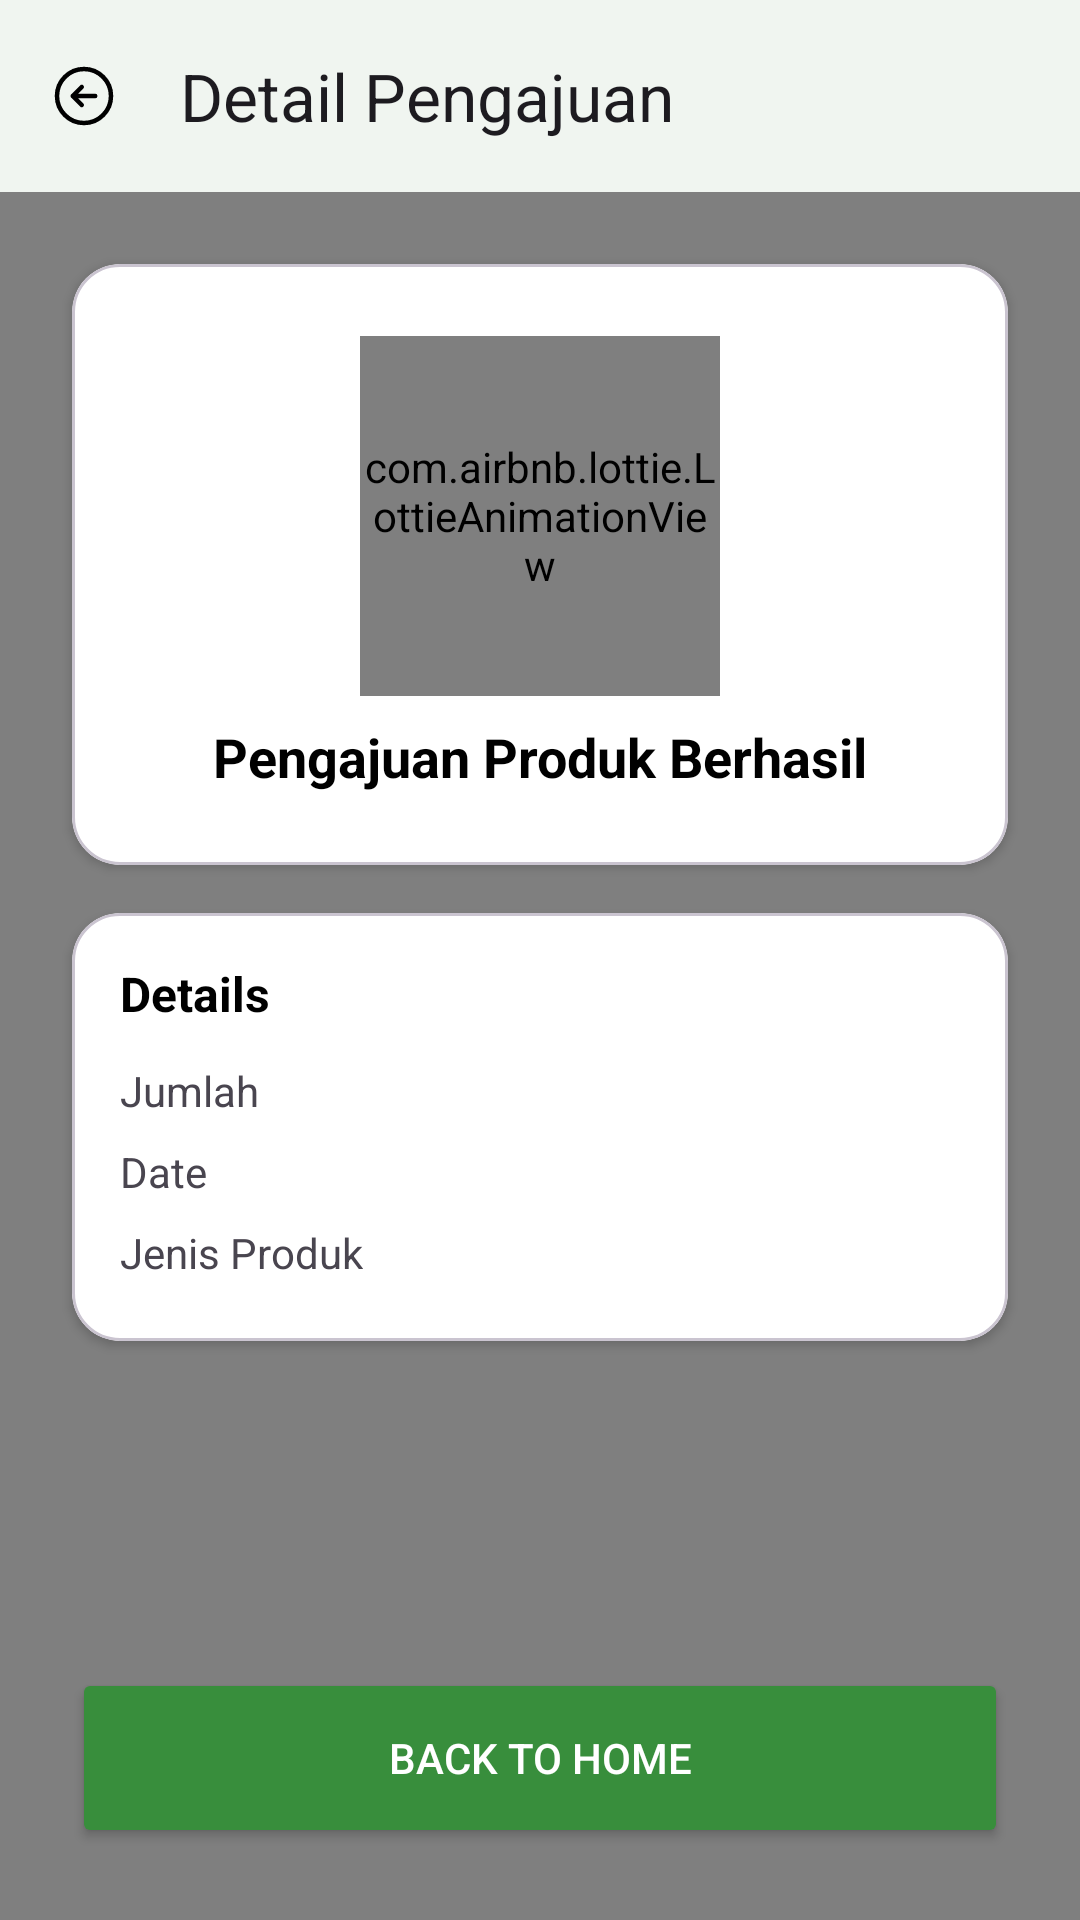

Here is an Android app screen rendered from its layout file. Give the layout XML and the strings, colors and styles it references.
<!-- AndroidManifest.xml: application theme Theme.Intent -->
<!-- res/layout/activity_submission_detail.xml -->
<?xml version="1.0" encoding="utf-8"?>
<androidx.constraintlayout.widget.ConstraintLayout
    xmlns:android="http://schemas.android.com/apk/res/android"
    xmlns:app="http://schemas.android.com/apk/res-auto"
    xmlns:tools="http://schemas.android.com/tools"
    android:layout_width="match_parent"
    android:layout_height="match_parent"
    android:background="@color/background_light_green"
    tools:context=".SubmissionDetailActivity">

    <nl.dionsegijn.konfetti.xml.KonfettiView
        android:id="@+id/konfetti_view"
        android:layout_width="match_parent"
        android:layout_height="match_parent"
        app:layout_constraintTop_toTopOf="parent"
        app:layout_constraintStart_toStartOf="parent"
        app:layout_constraintEnd_toEndOf="parent"
        app:layout_constraintBottom_toBottomOf="parent"/>

    <com.google.android.material.appbar.AppBarLayout
        android:id="@+id/app_bar_layout"
        android:layout_width="0dp"
        android:layout_height="wrap_content"
        app:layout_constraintTop_toTopOf="parent"
        android:background="@color/background_light_green"
        app:layout_constraintStart_toStartOf="parent"
        app:layout_constraintEnd_toEndOf="parent">
        <androidx.appcompat.widget.Toolbar
            android:id="@+id/toolbar"
            android:layout_width="match_parent"
            android:layout_height="?attr/actionBarSize"
            app:navigationIcon="@drawable/ic_arrow_back"
            app:title="Detail Pengajuan" />
    </com.google.android.material.appbar.AppBarLayout>

    <com.google.android.material.card.MaterialCardView
        android:id="@+id/card_success"
        android:layout_width="0dp"
        android:layout_height="wrap_content"
        android:layout_margin="24dp"
        app:cardBackgroundColor="@color/white"
        app:cardCornerRadius="16dp"
        app:cardElevation="2dp"
        app:layout_constraintTop_toBottomOf="@id/app_bar_layout"
        app:layout_constraintStart_toStartOf="parent"
        app:layout_constraintEnd_toEndOf="parent">

        <LinearLayout
            android:layout_width="match_parent"
            android:layout_height="wrap_content"
            android:orientation="vertical"
            android:gravity="center"
            android:padding="24dp">

            <com.airbnb.lottie.LottieAnimationView
                android:id="@+id/lottie_animation_view"
                android:layout_width="120dp"
                android:layout_height="120dp"
                app:lottie_rawRes="@raw/success_animation"
                app:lottie_autoPlay="true"
                app:lottie_loop="false" />
            <TextView
                android:layout_width="wrap_content"
                android:layout_height="wrap_content"
                android:layout_marginTop="8dp"
                android:text="Pengajuan Produk Berhasil"
                android:textColor="@android:color/black"
                android:textStyle="bold"
                android:textSize="18sp"/>
        </LinearLayout>
    </com.google.android.material.card.MaterialCardView>

    <com.google.android.material.card.MaterialCardView
        android:id="@+id/card_details"
        android:layout_width="0dp"
        android:layout_height="wrap_content"
        android:layout_marginHorizontal="24dp"
        android:layout_marginTop="16dp"
        app:cardCornerRadius="16dp"
        app:cardBackgroundColor="@color/white"
        app:cardElevation="2dp"
        app:layout_constraintTop_toBottomOf="@id/card_success"
        app:layout_constraintStart_toStartOf="parent"
        app:layout_constraintEnd_toEndOf="parent">

        <LinearLayout
            android:layout_width="match_parent"
            android:layout_height="wrap_content"
            android:orientation="vertical"
            android:padding="16dp">

            <TextView
                android:layout_width="wrap_content"
                android:layout_height="wrap_content"
                android:text="Details"
                android:textColor="@android:color/black"
                android:textSize="16sp"
                android:textStyle="bold"
                android:layout_marginBottom="8dp"/>

            <RelativeLayout
                android:layout_width="match_parent"
                android:layout_height="wrap_content"
                android:paddingVertical="4dp">
                <TextView
                    android:layout_width="wrap_content"
                    android:layout_height="wrap_content"
                    android:text="Jumlah"
                    android:layout_alignParentStart="true" />
                <TextView
                    android:id="@+id/tv_detail_jumlah"
                    android:layout_width="wrap_content"
                    android:layout_height="wrap_content"
                    tools:text="1 Gram"
                    android:layout_alignParentEnd="true"
                    android:textColor="@android:color/black"/>
            </RelativeLayout>

            <RelativeLayout
                android:layout_width="match_parent"
                android:layout_height="wrap_content"
                android:paddingVertical="4dp">
                <TextView
                    android:layout_width="wrap_content"
                    android:layout_height="wrap_content"
                    android:text="Date"
                    android:layout_alignParentStart="true" />
                <TextView
                    android:id="@+id/tv_detail_date"
                    android:layout_width="wrap_content"
                    android:layout_height="wrap_content"
                    tools:text="Rabu, 25 Desember 2024"
                    android:layout_alignParentEnd="true"
                    android:textColor="@android:color/black"/>
            </RelativeLayout>

            <RelativeLayout
                android:layout_width="match_parent"
                android:layout_height="wrap_content"
                android:paddingVertical="4dp">
                <TextView
                    android:layout_width="wrap_content"
                    android:layout_height="wrap_content"
                    android:text="Jenis Produk"
                    android:layout_alignParentStart="true" />
                <TextView
                    android:id="@+id/tv_detail_product_type"
                    android:layout_width="wrap_content"
                    android:layout_height="wrap_content"
                    tools:text="Tomat"
                    android:layout_alignParentEnd="true"
                    android:textColor="@android:color/black"/>
            </RelativeLayout>
        </LinearLayout>
    </com.google.android.material.card.MaterialCardView>

    <Button
        android:id="@+id/btn_back_to_home"
        android:layout_width="0dp"
        android:layout_height="60dp"
        android:text="Back to home"
        android:layout_margin="24dp"
        android:backgroundTint="#388E3C"
        android:textColor="@android:color/white"
        app:cornerRadius="16dp"
        app:layout_constraintBottom_toBottomOf="parent"
        app:layout_constraintStart_toStartOf="parent"
        app:layout_constraintEnd_toEndOf="parent" />

</androidx.constraintlayout.widget.ConstraintLayout>
<!-- resources referenced by this layout -->
<resources>
  <color name="background_light_green">#F0F5F0</color>
  <color name="white">#FFFFFFFF</color>
  <!-- drawable ic_arrow_back (drawable) -->
  <vector xmlns:android="http://schemas.android.com/apk/res/android"
      android:width="24dp"
      android:height="24dp"
      android:viewportWidth="24"
      android:viewportHeight="24">
    <path
        android:pathData="m11.25,9 l-3,3m0,0 l3,3m-3,-3h7.5M21,12a9,9 0,1 1,-18 0,9 9,0 0,1 18,0Z"
        android:strokeLineJoin="round"
        android:strokeWidth="1.5"
        android:fillColor="#00000000"
        android:strokeColor="@color/black"
        android:strokeLineCap="round"/>
  </vector>
  <style name="Theme.Intent" parent="Base.Theme.Intent" />
  <color name="black">#FF000000</color>
  <style name="Base.Theme.Intent" parent="Theme.Material3.Light.NoActionBar">
          
          <item name="android:statusBarColor">@android:color/white</item>
          <item name="android:windowLightStatusBar" tools:targetApi="m">true</item>
          <item name="android:colorPrimary">@color/green_primary</item>
      </style>
  <color name="green_primary">#388E3C</color>
</resources>
